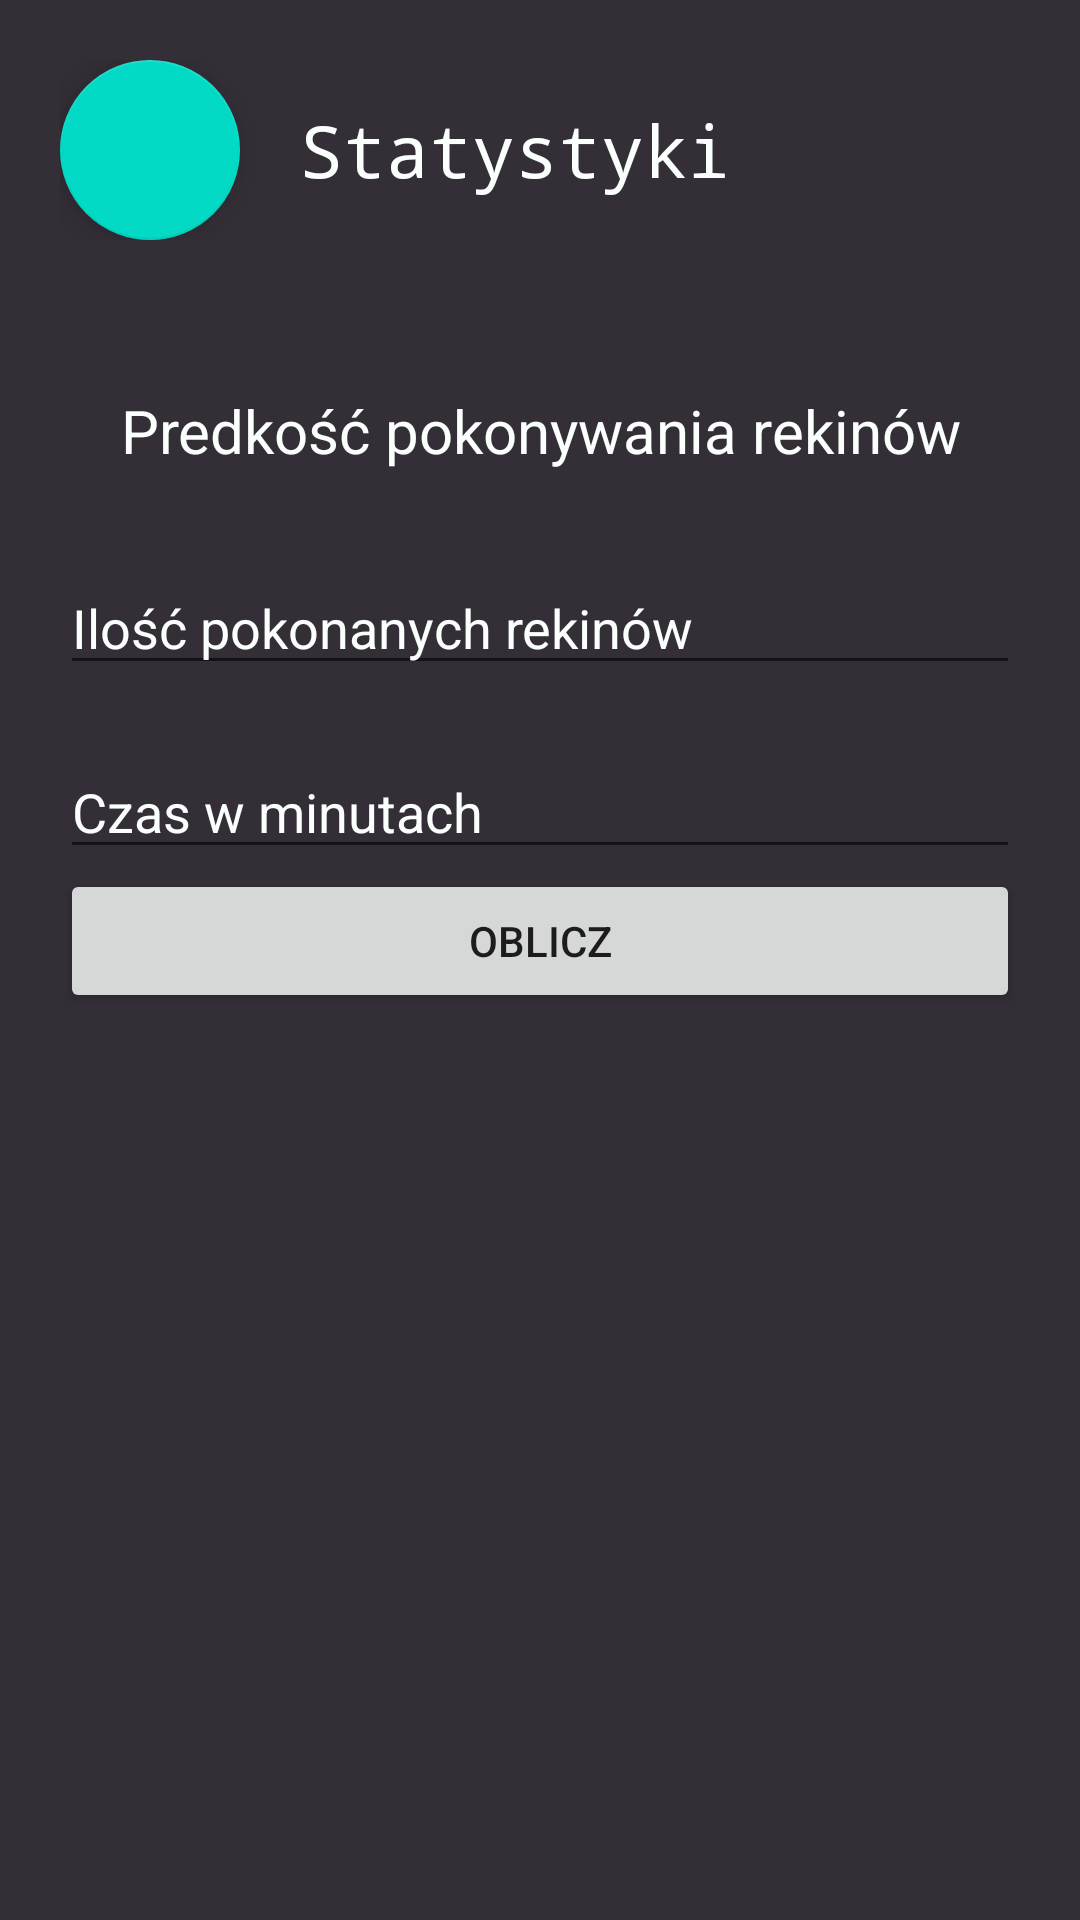

This screen was rendered from an Android layout file. Write that file and the resources it references.
<!-- AndroidManifest.xml: application theme Theme.Grafik -->
<!-- res/layout/activity_stats.xml -->
<?xml version="1.0" encoding="utf-8"?>
<LinearLayout xmlns:android="http://schemas.android.com/apk/res/android"
    xmlns:app="http://schemas.android.com/apk/res-auto"
    xmlns:tools="http://schemas.android.com/tools"
    android:layout_width="match_parent"
    android:layout_height="match_parent"
    android:background="@color/primary"
    android:orientation="vertical"
    android:padding="20dp"
    tools:context=".StatsActivity"
    android:layout_centerHorizontal="true">

    <LinearLayout
        android:layout_width="match_parent"
        android:layout_height="wrap_content"
        android:layout_marginBottom="50dp"
        android:gravity="center_vertical">

        <com.google.android.material.floatingactionbutton.FloatingActionButton
            android:id="@+id/menuButton"
            android:layout_width="wrap_content"
            android:layout_height="wrap_content"
            android:layout_marginRight="20dp"
            android:clickable="true"
            app:fabCustomSize="60dp"
            app:fabSize="normal"
            app:maxImageSize="84dp"
            app:srcCompat="@drawable/left_arrow"
            tools:layout_editor_absoluteX="1dp"
            tools:layout_editor_absoluteY="0dp" />

        <TextView
            android:id="@+id/textView"
            android:layout_width="wrap_content"
            android:layout_height="wrap_content"
            android:fontFamily="monospace"
            android:text="Statystyki"
            android:textColor="@color/secondary"
            android:textSize="24sp"
            tools:layout_editor_absoluteX="115dp"
            tools:layout_editor_absoluteY="40dp" />

    </LinearLayout>

    <TextView
        android:layout_width="match_parent"
        android:layout_height="wrap_content"
        android:text="Predkość pokonywania rekinów"
        android:textAlignment="center"
        android:textColor="@color/secondary"
        android:textSize="20dp"
        android:layout_marginBottom="30dp"/>

    <EditText
        android:id="@+id/amount"
        android:layout_width="match_parent"
        android:layout_height="wrap_content"
        android:hint="Ilość pokonanych rekinów"
        android:inputType="number"
        android:textColor="@color/secondary"
        android:textColorHint="@color/secondary"
        android:layout_marginBottom="20dp"
        />

    <EditText
        android:id="@+id/time"
        android:layout_width="match_parent"
        android:layout_height="wrap_content"
        android:hint="Czas w minutach"
        android:inputType="number"
        android:textColor="@color/secondary"
        android:textColorHint="@color/secondary"
        />

    <Button
        android:id="@+id/button"
        android:layout_width="match_parent"
        android:layout_height="wrap_content"
        android:text="Oblicz"
        />

    <TextView
        android:id="@+id/result"
        android:layout_width="match_parent"
        android:layout_height="wrap_content"
        android:text=""
        android:textAlignment="center"
        android:textColor="@color/secondary"
        android:textSize="20dp"
        />

</LinearLayout>
<!-- resources referenced by this layout -->
<resources>
  <color name="primary">#342E37</color>
  <color name="secondary">#FAFFFD</color>
  <style name="Theme.Grafik" parent="Theme.MaterialComponents.DayNight.NoActionBar">
          
          <item name="colorPrimary">@color/purple_500</item>
          <item name="colorPrimaryVariant">@color/purple_700</item>
          <item name="colorOnPrimary">@color/white</item>
          
          <item name="colorSecondary">@color/teal_200</item>
          <item name="colorSecondaryVariant">@color/teal_700</item>
          <item name="colorOnSecondary">@color/black</item>
          
          <item name="android:statusBarColor">?attr/colorPrimaryVariant</item>
          
      </style>
  <color name="purple_500">#FF6200EE</color>
  <color name="purple_700">#FF3700B3</color>
  <color name="white">#FFFFFFFF</color>
  <color name="teal_200">#FF03DAC5</color>
  <color name="teal_700">#FF018786</color>
  <color name="black">#FF000000</color>
</resources>
